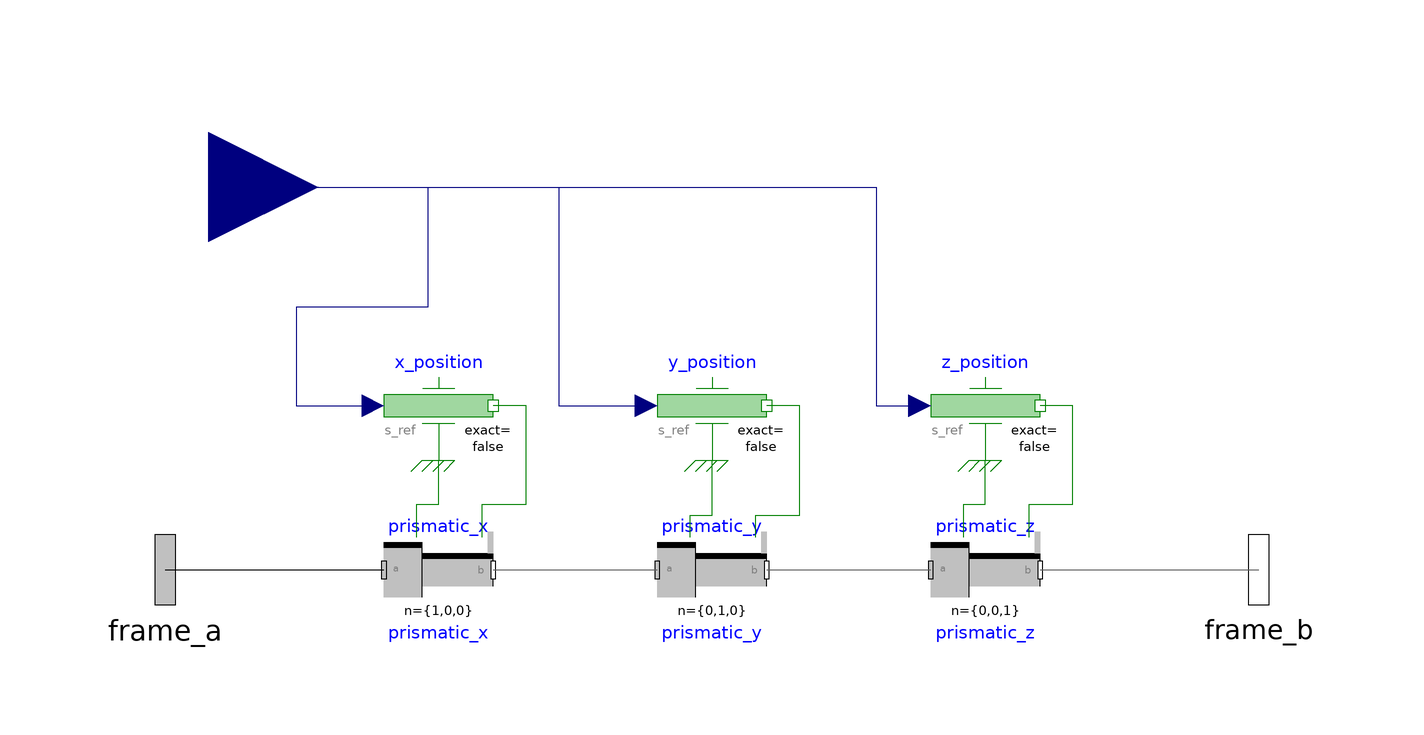

The Modelica model whose source follows is shown above as a component diagram (icons at their Placement, wires along their Line points).

model ToolTarget
  Modelica.Mechanics.MultiBody.Interfaces.Frame_a frame_a annotation(
    Placement(visible = true, transformation(origin = {-100, 0}, extent = {{-16, -16}, {16, 16}}, rotation = 0), iconTransformation(origin = {-100, -60}, extent = {{-16, -16}, {16, 16}}, rotation = 0)));
  Modelica.Mechanics.MultiBody.Interfaces.Frame_b frame_b annotation(
    Placement(visible = true, transformation(origin = {100, 0}, extent = {{-16, -16}, {16, 16}}, rotation = 0), iconTransformation(origin = {100, -60}, extent = {{-16, -16}, {16, 16}}, rotation = 0)));
  Modelica.Mechanics.MultiBody.Joints.Prismatic prismatic_x(useAxisFlange = true)  annotation(
    Placement(visible = true, transformation(origin = {-50, 0}, extent = {{-10, -10}, {10, 10}}, rotation = 0)));
  Modelica.Mechanics.MultiBody.Joints.Prismatic prismatic_y(n = {0, 1, 0}, useAxisFlange = true)  annotation(
    Placement(visible = true, transformation(origin = {0, 0}, extent = {{-10, -10}, {10, 10}}, rotation = 0)));
  Modelica.Mechanics.MultiBody.Joints.Prismatic prismatic_z(n = {0, 0, 1}, useAxisFlange = true)  annotation(
    Placement(visible = true, transformation(origin = {50, 0}, extent = {{-10, -10}, {10, 10}}, rotation = 0)));
  Modelica.Mechanics.Translational.Sources.Position x_position annotation(
    Placement(visible = true, transformation(origin = {-50, 30}, extent = {{-10, -10}, {10, 10}}, rotation = 0)));
  Modelica.Mechanics.Translational.Sources.Position y_position annotation(
    Placement(visible = true, transformation(origin = {0, 30}, extent = {{-10, -10}, {10, 10}}, rotation = 0)));
  Modelica.Mechanics.Translational.Sources.Position z_position annotation(
    Placement(visible = true, transformation(origin = {50, 30}, extent = {{-10, -10}, {10, 10}}, rotation = 0)));
  Modelica.Blocks.Interfaces.RealInput vector_in[3] annotation(
    Placement(visible = true, transformation(origin = {-92, 70}, extent = {{-20, -20}, {20, 20}}, rotation = 0), iconTransformation(origin = {-100, 60}, extent = {{-20, -20}, {20, 20}}, rotation = 0)));
equation
  connect(frame_a, prismatic_x.frame_a) annotation(
    Line(points = {{-100, 0}, {-60, 0}, {-60, 0}, {-60, 0}}));
  connect(prismatic_x.frame_b, prismatic_y.frame_a) annotation(
    Line(points = {{-40, 0}, {-12, 0}, {-12, 0}, {-10, 0}}, color = {95, 95, 95}));
  connect(prismatic_y.frame_b, prismatic_z.frame_a) annotation(
    Line(points = {{10, 0}, {40, 0}, {40, 0}, {40, 0}}, color = {95, 95, 95}));
  connect(prismatic_z.frame_b, frame_b) annotation(
    Line(points = {{60, 0}, {100, 0}, {100, 0}, {100, 0}}, color = {95, 95, 95}));
  connect(prismatic_x.support, x_position.support) annotation(
    Line(points = {{-54, 6}, {-54, 6}, {-54, 12}, {-50, 12}, {-50, 20}, {-50, 20}}, color = {0, 127, 0}));
  connect(prismatic_x.axis, x_position.flange) annotation(
    Line(points = {{-42, 6}, {-42, 6}, {-42, 12}, {-34, 12}, {-34, 30}, {-40, 30}, {-40, 30}}, color = {0, 127, 0}));
  connect(prismatic_y.support, y_position.support) annotation(
    Line(points = {{-4, 6}, {-4, 6}, {-4, 10}, {0, 10}, {0, 20}, {0, 20}}, color = {0, 127, 0}));
  connect(prismatic_y.axis, y_position.flange) annotation(
    Line(points = {{8, 6}, {8, 6}, {8, 10}, {16, 10}, {16, 30}, {10, 30}, {10, 30}}, color = {0, 127, 0}));
  connect(prismatic_z.support, z_position.support) annotation(
    Line(points = {{46, 6}, {46, 6}, {46, 12}, {50, 12}, {50, 20}, {50, 20}}, color = {0, 127, 0}));
  connect(prismatic_z.axis, z_position.flange) annotation(
    Line(points = {{58, 6}, {58, 6}, {58, 12}, {66, 12}, {66, 30}, {60, 30}, {60, 30}}, color = {0, 127, 0}));
  connect(vector_in[1], x_position.s_ref) annotation(
    Line(points = {{-92, 70}, {-52, 70}, {-52, 48}, {-76, 48}, {-76, 30}, {-62, 30}, {-62, 30}}, color = {0, 0, 127}));
  connect(vector_in[2], y_position.s_ref) annotation(
    Line(points = {{-92, 70}, {-28, 70}, {-28, 36}, {-28, 36}, {-28, 30}, {-12, 30}, {-12, 30}}, color = {0, 0, 127}));
  connect(vector_in[3], z_position.s_ref) annotation(
    Line(points = {{-92, 70}, {30, 70}, {30, 30}, {36, 30}, {36, 30}, {38, 30}}, color = {0, 0, 127}));
end ToolTarget;